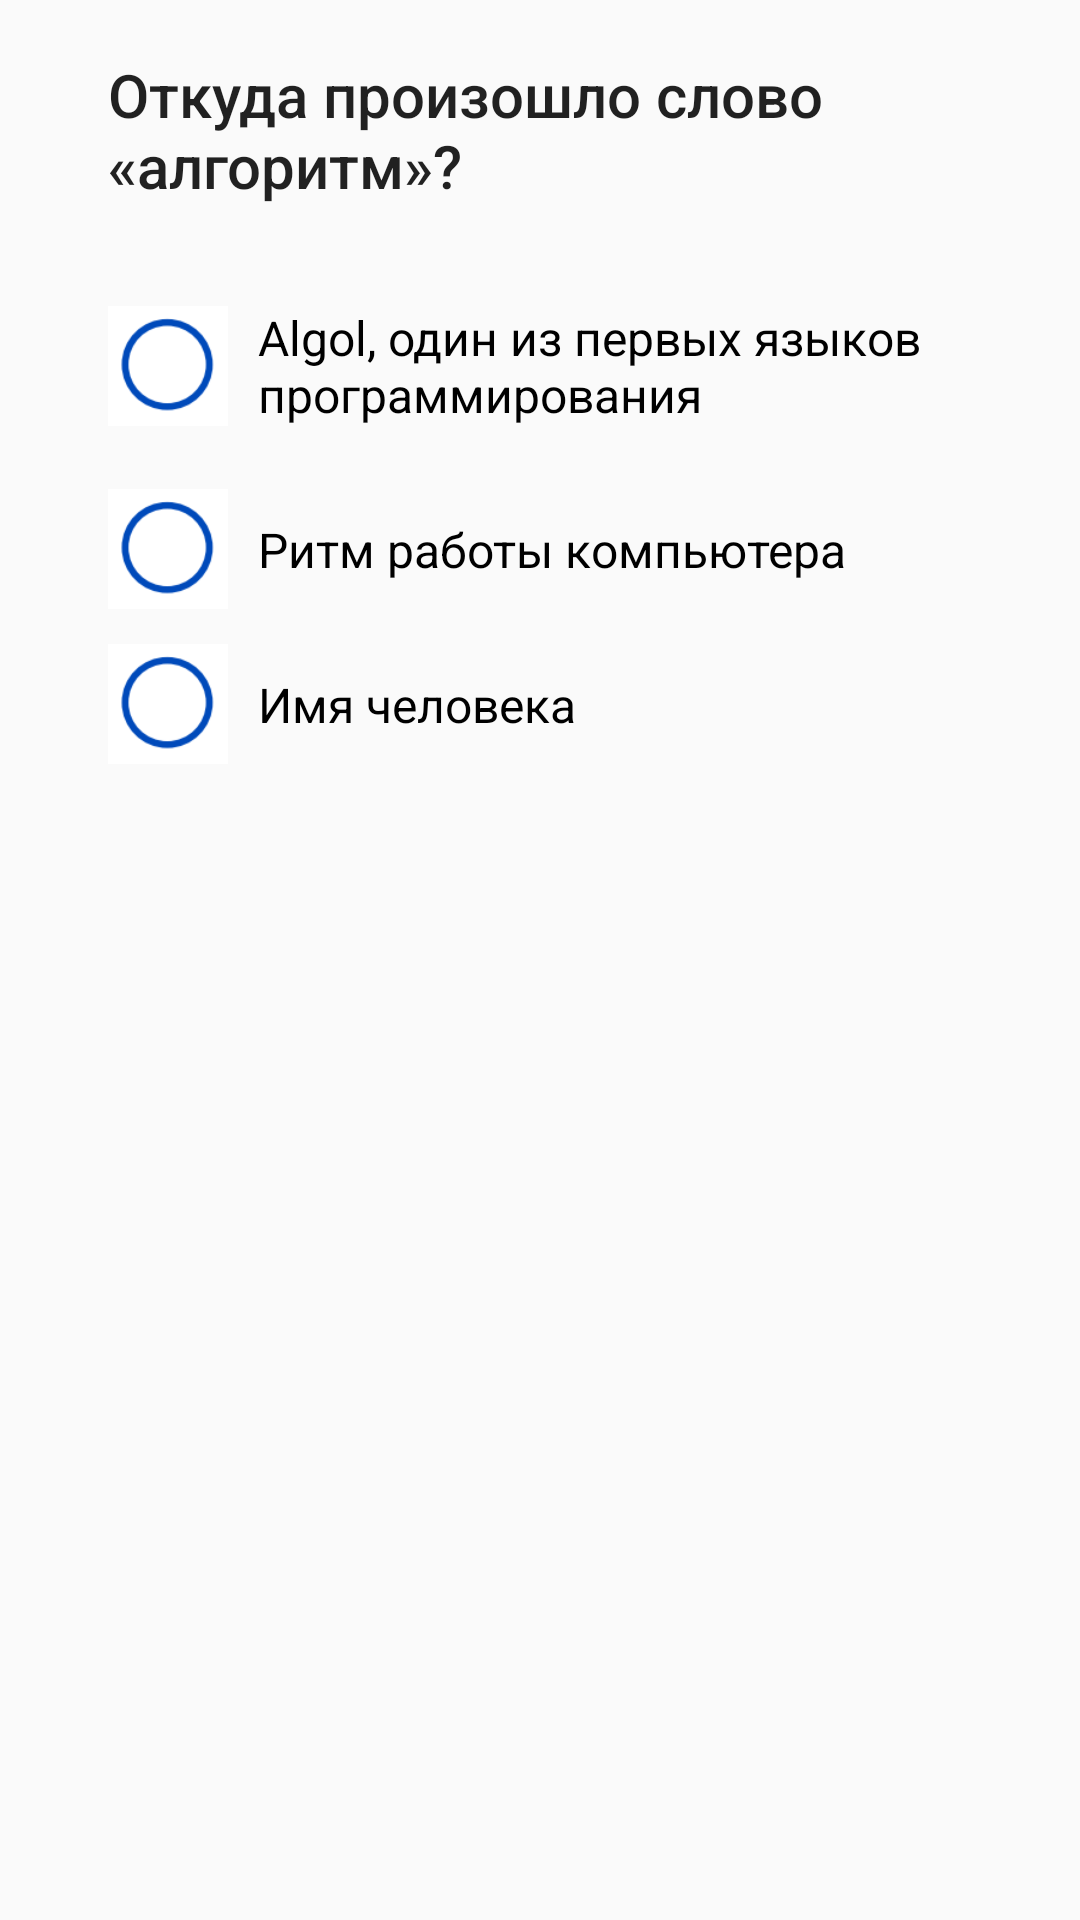

Layout XML and referenced resources for this Android screen:
<!-- AndroidManifest.xml: application theme AppTheme -->
<!-- res/layout/fragment_question15.xml -->
<?xml version="1.0" encoding="utf-8"?>
<ScrollView
    xmlns:android="http://schemas.android.com/apk/res/android"
    xmlns:app="http://schemas.android.com/apk/res-auto"
    xmlns:tools="http://schemas.android.com/tools"
    android:layout_width="match_parent"
    android:layout_height="match_parent"
    tools:context=".questions.Question1Fragment">

    <androidx.constraintlayout.widget.ConstraintLayout
        android:layout_width="match_parent"
        android:layout_height="wrap_content">

        <TextView
            android:id="@+id/question15Title"
            style="@style/TextAppearance.AppCompat.Title"
            android:layout_width="0dp"
            android:layout_height="wrap_content"
            android:layout_marginTop="18dp"
            android:text="@string/question_15_title"
            android:textSize="20sp"
            app:layout_constraintEnd_toEndOf="@id/guideline2"
            app:layout_constraintStart_toStartOf="@id/guideline1"
            app:layout_constraintTop_toTopOf="parent" />

        <RadioGroup
            android:id="@+id/radioGroup"
            android:layout_width="0dp"
            android:layout_height="wrap_content"
            android:layout_marginTop="18dp"
            app:layout_constraintEnd_toEndOf="@id/guideline2"
            app:layout_constraintStart_toEndOf="@id/guideline1"
            app:layout_constraintTop_toBottomOf="@id/question15Title">

            <RadioButton
                android:id="@+id/answer1"
                style="@style/CustomRadioButtonStyle"
                android:layout_width="match_parent"
                android:layout_height="wrap_content"
                android:text="@string/question_15_answer1" />

            <RadioButton
                android:id="@+id/answer2"
                style="@style/CustomRadioButtonStyle"
                android:layout_width="match_parent"
                android:layout_height="wrap_content"
                android:text="@string/question_15_answer2" />

            <RadioButton
                android:id="@+id/answer3"
                style="@style/CustomRadioButtonStyle"
                android:layout_width="match_parent"
                android:layout_height="wrap_content"
                android:text="@string/question_15_answer3" />
        </RadioGroup>

        <androidx.constraintlayout.widget.Guideline
            android:id="@+id/guideline1"
            android:layout_width="wrap_content"
            android:layout_height="wrap_content"
            android:orientation="vertical"
            app:layout_constraintGuide_begin="36dp" />

        <androidx.constraintlayout.widget.Guideline
            android:id="@+id/guideline2"
            android:layout_width="wrap_content"
            android:layout_height="wrap_content"
            android:orientation="vertical"
            app:layout_constraintGuide_end="12dp" />

    </androidx.constraintlayout.widget.ConstraintLayout>
</ScrollView>
<!-- resources referenced by this layout -->
<resources>
  <string name="question_15_answer1" translatable="false">Algol, один из первых языков программирования</string>
  <string name="question_15_answer2" translatable="false">Ритм работы компьютера</string>
  <string name="question_15_answer3" translatable="false">Имя человека</string>
  <string name="question_15_title" translatable="false">Откуда произошло слово «алгоритм»?</string>
  <style name="CustomRadioButtonStyle" parent="Widget.AppCompat.CompoundButton.RadioButton">
          <item name="android:button">@drawable/custom_checkbox</item>
          <item name="android:paddingTop">15dp</item>
          <item name="android:paddingBottom">15dp</item>
          <item name="android:paddingStart">10dp</item>
          <item name="android:textSize">16sp</item>
      </style>
  <style name="AppTheme" parent="Theme.AppCompat.Light.NoActionBar">
          <item name="colorPrimary">@color/colorPrimary</item>
          <item name="colorPrimaryDark">@color/colorPrimaryDark</item>
          <item name="colorAccent">@color/colorAccent</item>
      </style>
  <!-- drawable custom_checkbox (drawable) -->
  <?xml version="1.0" encoding="utf-8"?>
  <selector xmlns:android="http://schemas.android.com/apk/res/android">
      <item android:state_checked="false"
          android:drawable="@drawable/checkbox_off_custom_size" />
      <item android:state_checked="true"
          android:drawable="@drawable/checkbox_on_custom_size" />
  </selector>
  <color name="colorPrimary">#1e51a4</color>
  <color name="colorPrimaryDark">#123186</color>
  <color name="colorAccent">#EC0B43</color>
  <!-- drawable checkbox_off_custom_size (drawable) -->
  <?xml version="1.0" encoding="utf-8"?>
  <layer-list xmlns:android="http://schemas.android.com/apk/res/android">
      <item>
          <shape>
              <size
                  android:width="40dp"
                  android:height="40dp" />
              <solid android:color="@android:color/black" />
          </shape>
      </item>
      <item
          android:width="40dp"
          android:height="40dp"
          android:drawable="@drawable/checkbox_off" />
  </layer-list>
  <!-- drawable checkbox_on_custom_size (drawable) -->
  <?xml version="1.0" encoding="utf-8"?>
  <layer-list xmlns:android="http://schemas.android.com/apk/res/android">
      <item>
          <shape>
              <size
                  android:width="40dp"
                  android:height="40dp" />
              <solid android:color="@android:color/black" />
          </shape>
      </item>
      <item
          android:width="40dp"
          android:height="40dp"
          android:drawable="@drawable/checkbox_on" />
  </layer-list>
  <!-- drawable checkbox_off: png bitmap (drawable, 2817 bytes) -->
  <!-- drawable checkbox_on: png bitmap (drawable, 2722 bytes) -->
</resources>
